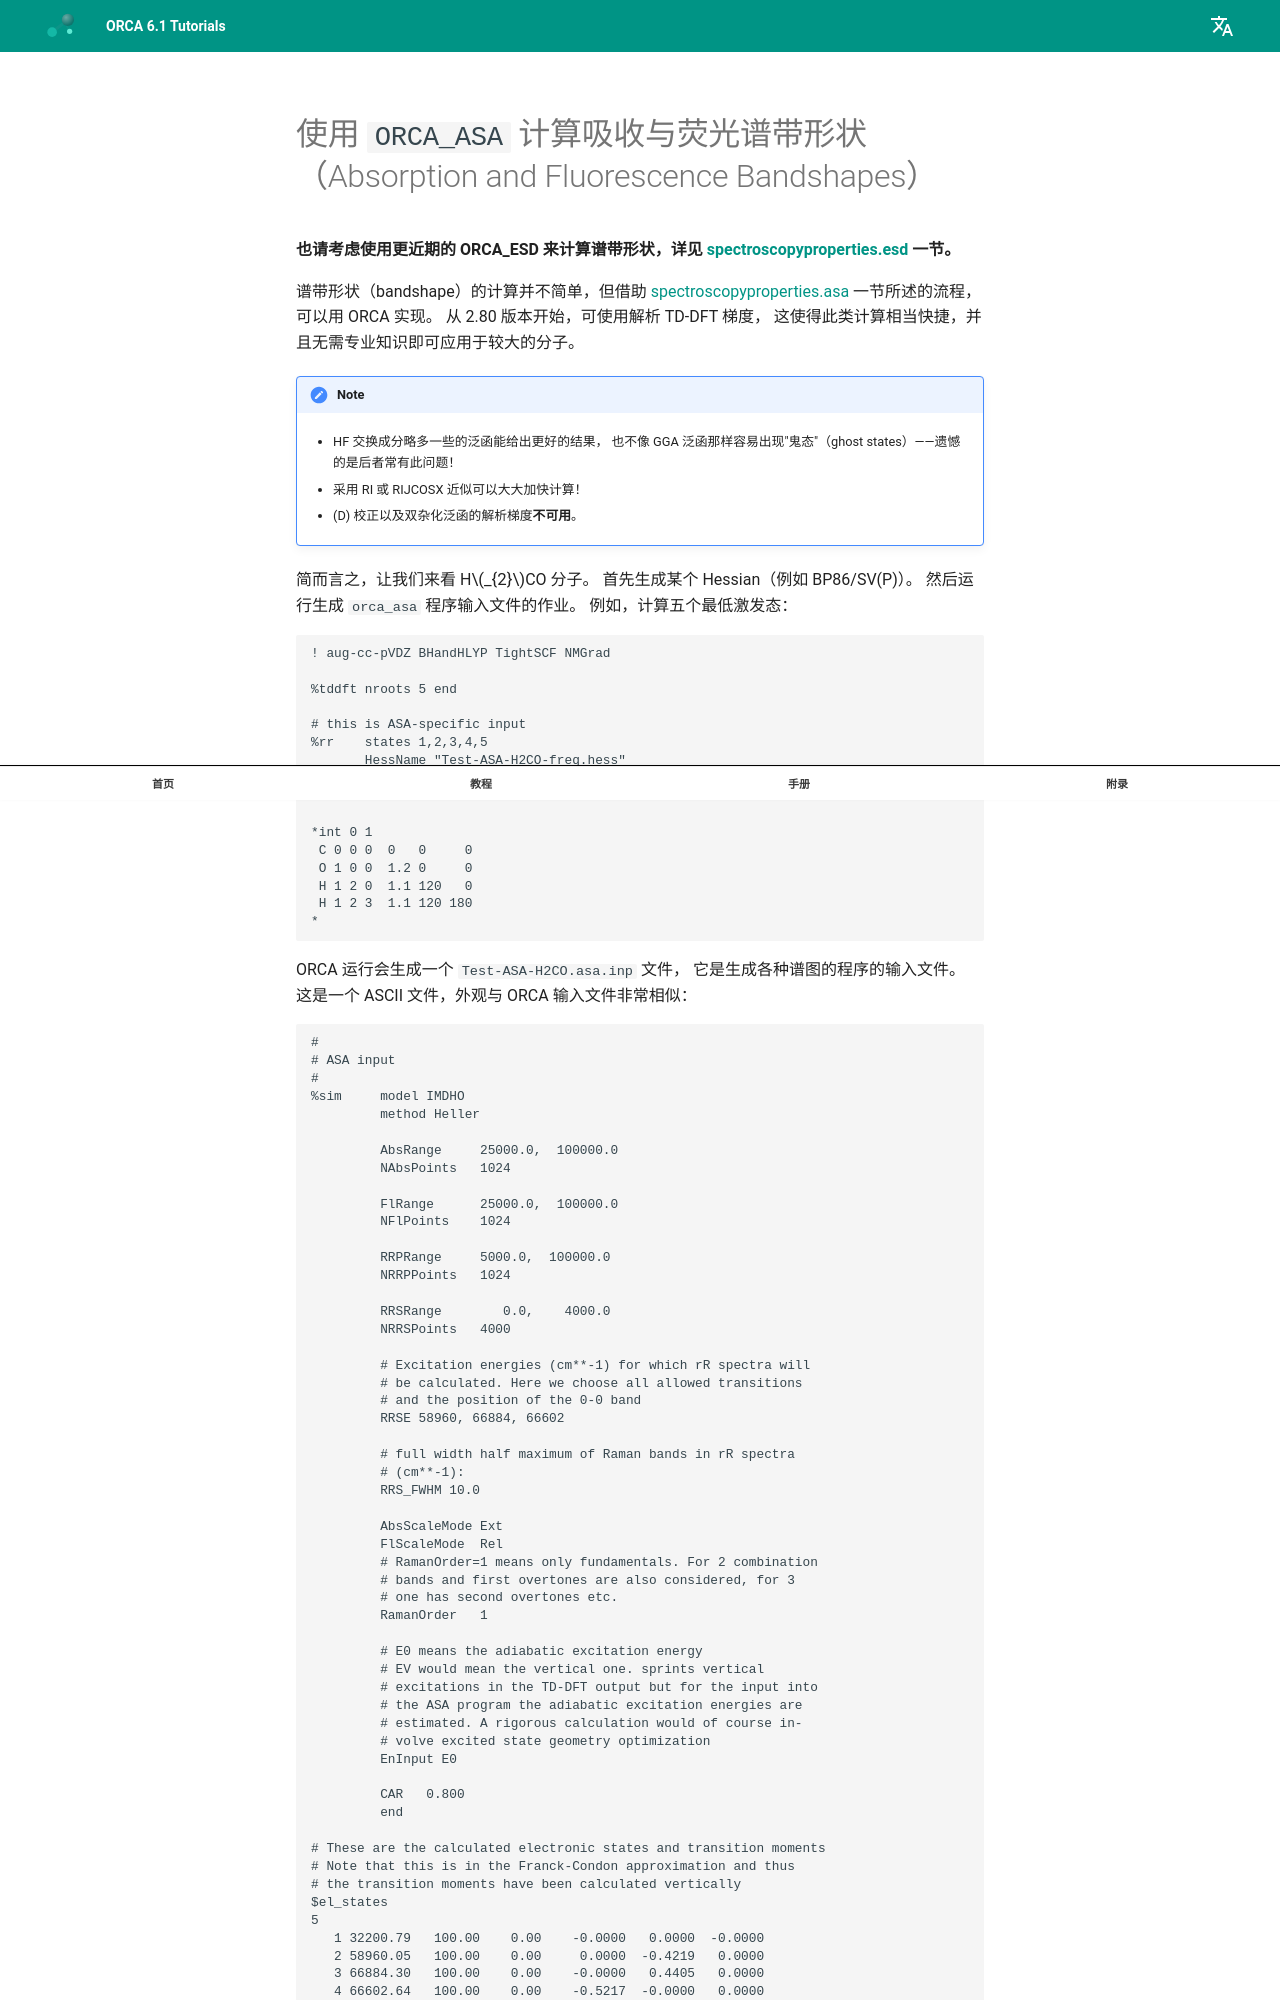

repository: wxyhgk/orca-docs · page: zh/manual/contents/spectroscopyproperties/asa/index.html · generator: mkdocs



<a id="sec:spectroscopyproperties.asa.bandshapes"></a>
# 使用 `ORCA_ASA` 计算吸收与荧光谱带形状（Absorption and Fluorescence Bandshapes）

**也请考虑使用更近期的 ORCA_ESD 来计算谱带形状，详见
[spectroscopyproperties.esd](#sec:spectroscopyproperties.esd) 一节。**

谱带形状（bandshape）的计算并不简单，但借助
[spectroscopyproperties.asa](#sec:spectroscopyproperties.asa) 一节所述的流程，
可以用 ORCA 实现。
从 2.80 版本开始，可使用解析 TD-DFT 梯度，
这使得此类计算相当快捷，并且无需专业知识即可应用于较大的分子。

!!! note
    -   HF 交换成分略多一些的泛函能给出更好的结果，
        也不像 GGA 泛函那样容易出现"鬼态"（ghost states）——遗憾的是后者常有此问题！

    -   采用 RI 或 RIJCOSX 近似可以大大加快计算！

    -   (D) 校正以及双杂化泛函的解析梯度**不可用**。

简而言之，让我们来看 H$_{2}$CO 分子。
首先生成某个 Hessian（例如 BP86/SV(P)）。
然后运行生成 `orca_asa` 程序输入文件的作业。
例如，计算五个最低激发态：

```orca
! aug-cc-pVDZ BHandHLYP TightSCF NMGrad 

%tddft nroots 5 end

# this is ASA-specific input
%rr    states 1,2,3,4,5
       HessName "Test-ASA-H2CO-freq.hess"
       ASAInput True
       end 

*int 0 1
 C 0 0 0  0   0     0 
 O 1 0 0  1.2 0     0
 H 1 2 0  1.1 120   0
 H 1 2 3  1.1 120 180
*
```

ORCA 运行会生成一个 `Test-ASA-H2CO.asa.inp` 文件，
它是生成各种谱图的程序的输入文件。
这是一个 ASCII 文件，外观与 ORCA 输入文件非常相似：

```orca
#
# ASA input
#
%sim     model IMDHO
         method Heller

         AbsRange     25000.0,  100000.0
         NAbsPoints   1024

         FlRange      25000.0,  100000.0
         NFlPoints    1024

         RRPRange     5000.0,  100000.0
         NRRPPoints   1024

         RRSRange        0.0,    4000.0
         NRRSPoints   4000

         # Excitation energies (cm**-1) for which rR spectra will
         # be calculated. Here we choose all allowed transitions
         # and the position of the 0-0 band
         RRSE 58960, 66884, 66602

         # full width half maximum of Raman bands in rR spectra
         # (cm**-1):
         RRS_FWHM 10.0

         AbsScaleMode Ext
         FlScaleMode  Rel
         # RamanOrder=1 means only fundamentals. For 2 combination
         # bands and first overtones are also considered, for 3
         # one has second overtones etc.
         RamanOrder   1

         # E0 means the adiabatic excitation energy
         # EV would mean the vertical one. sprints vertical
         # excitations in the TD-DFT output but for the input into
         # the ASA program the adiabatic excitation energies are
         # estimated. A rigorous calculation would of course in-
         # volve excited state geometry optimization
         EnInput E0

         CAR   0.800
         end

# These are the calculated electronic states and transition moments
# Note that this is in the Franck-Condon approximation and thus
# the transition moments have been calculated vertically
$el_states
5
   1 32200.79   100.00    0.00    -0.0000   0.0000  -0.0000
   2 58960.05   100.00    0.00     0.0000  -0.4219   0.0000
   3 66884.30   100.00    0.00    -0.0000   0.4405   0.0000
   4 66602.64   100.00    0.00    -0.5217  -0.0000   0.0000
   5 72245.42   100.00    0.00     0.0000   0.0000   0.0000

# These are the calculated vibrational frequencies for the totally
# symmetric modes. These are the only ones that contribute. They
# correspond to x, H-C-H bending, C=O stretching and C-H stretching
# respectively
$vib_freq_gs
3
    1     1462.948534
    2     1759.538581
    3     2812.815170
